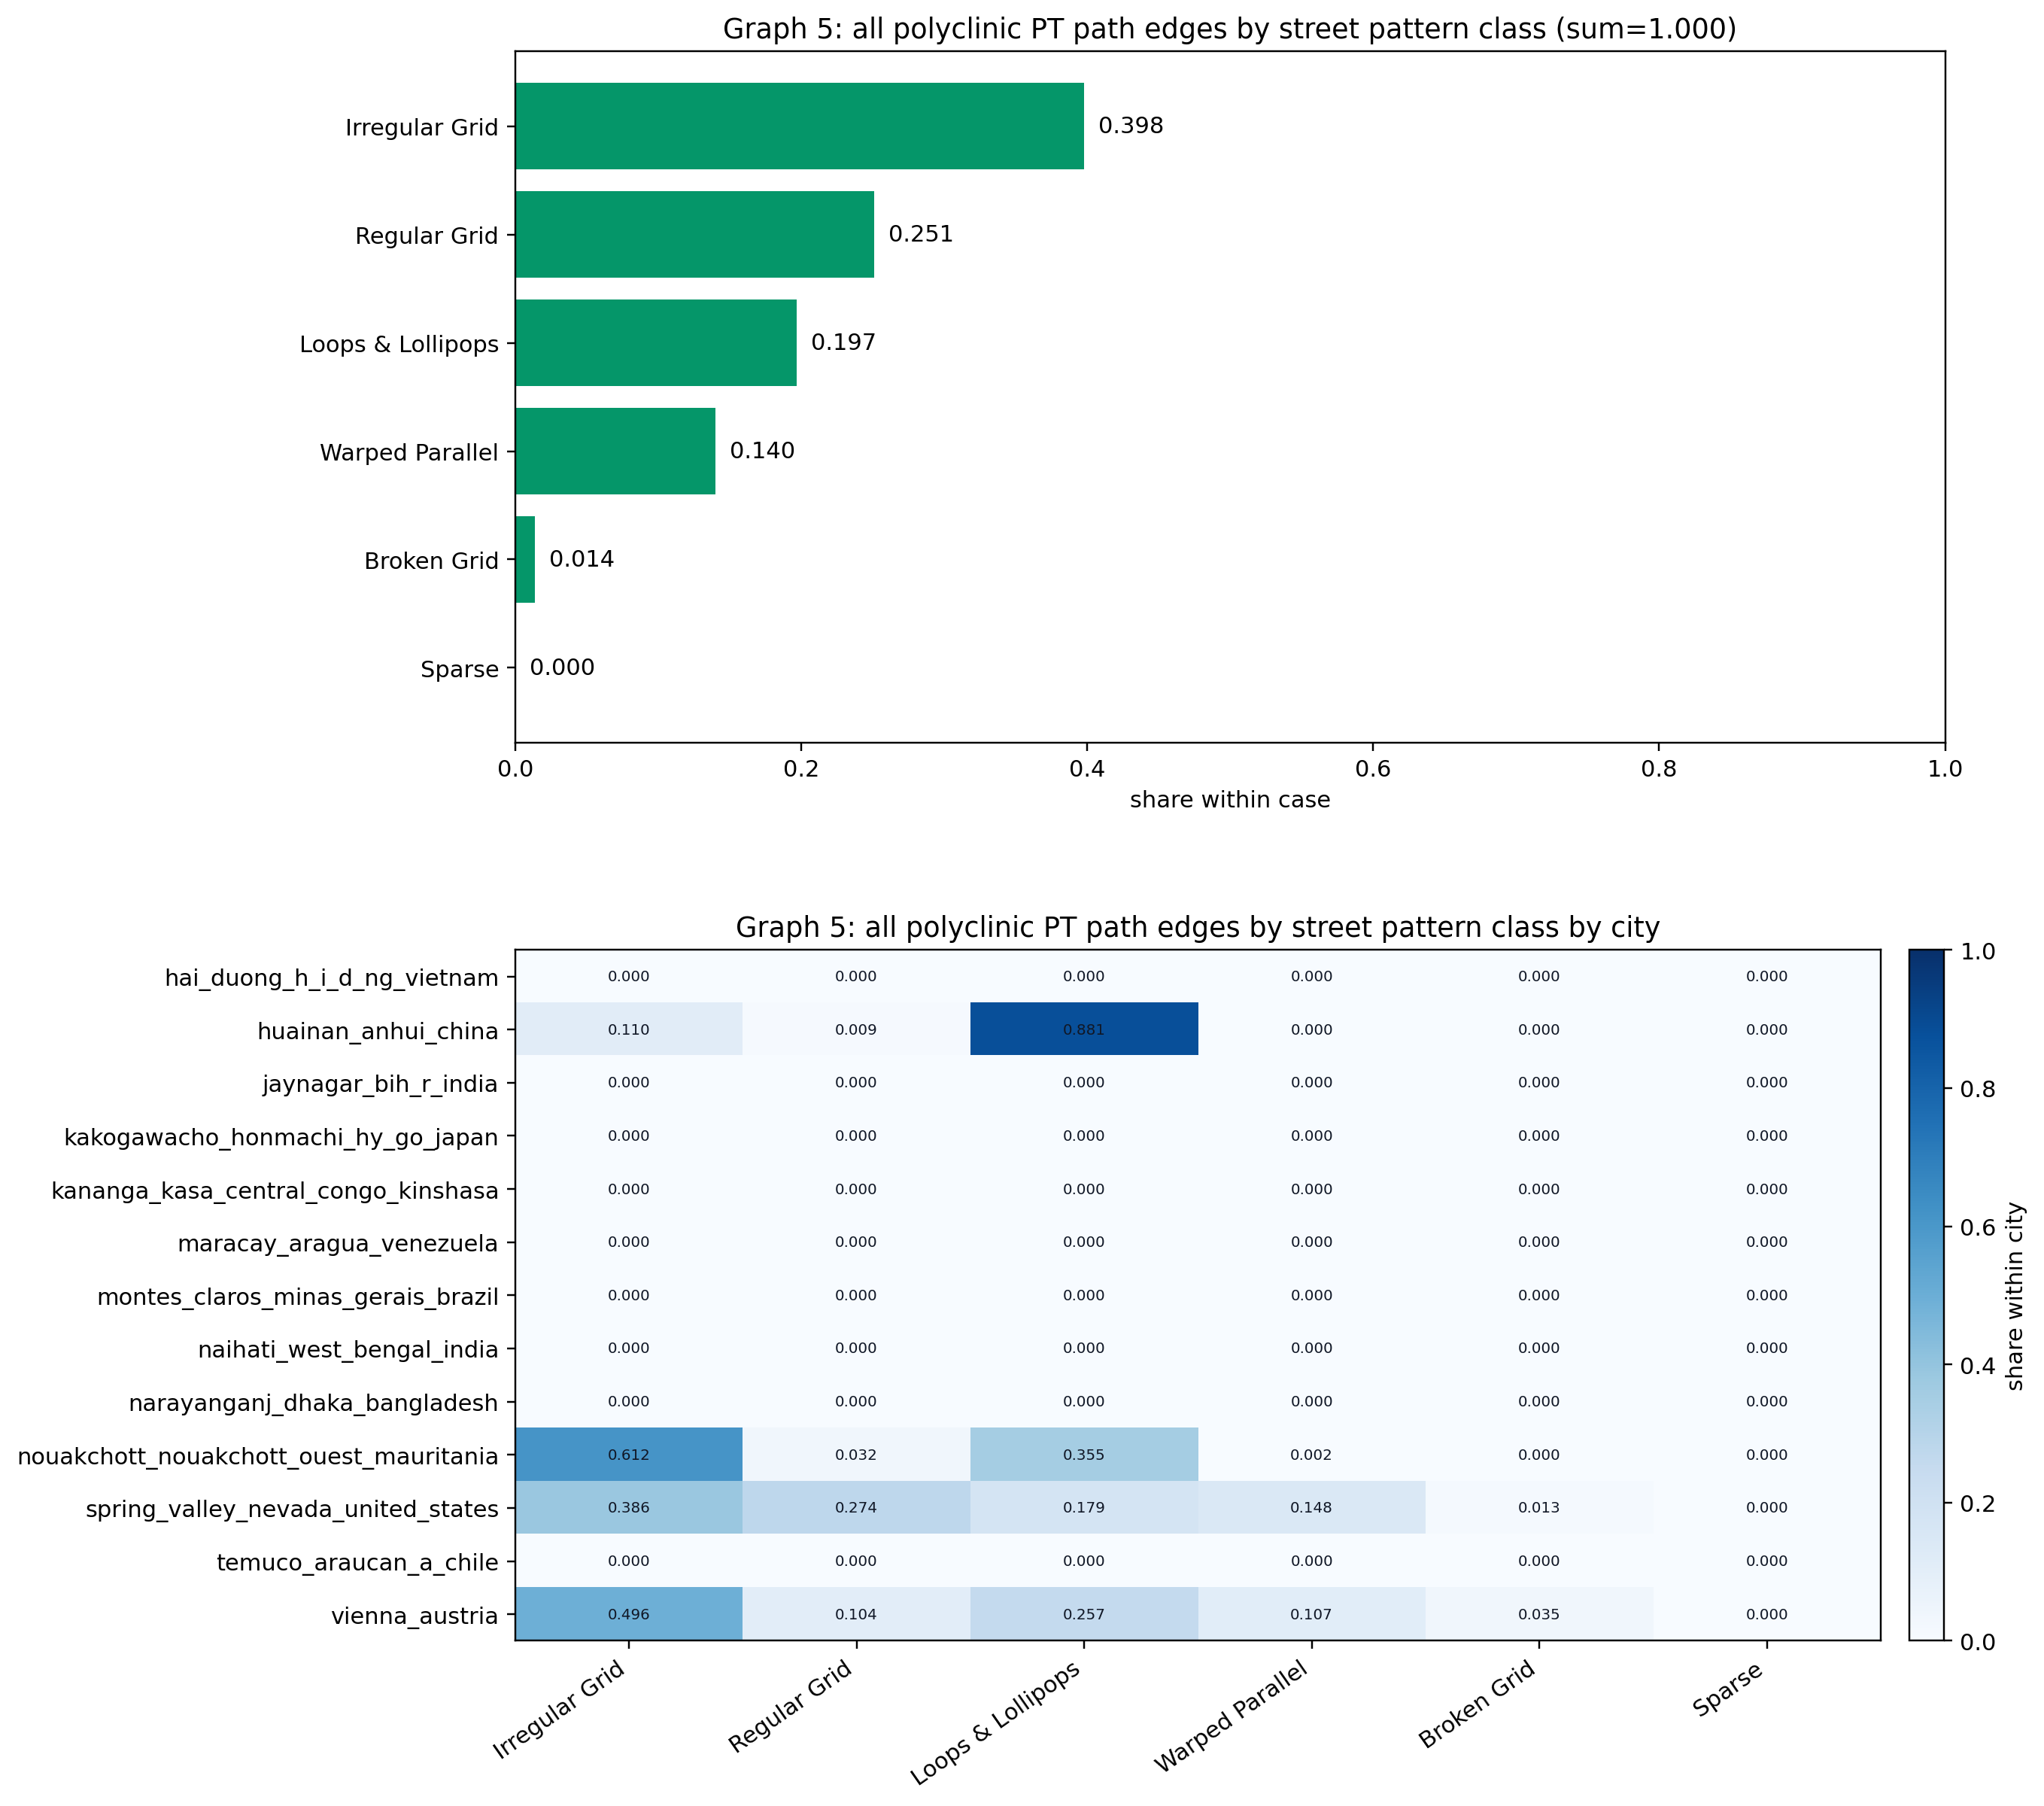

The table this chart was drawn from, first rows:
city, pattern_value, pattern_context, n, share
hai_duong_h_i_d_ng_vietnam, Broken Grid, pt_path, 0.0, 0.0
hai_duong_h_i_d_ng_vietnam, Irregular Grid, pt_path, 0.0, 0.0
hai_duong_h_i_d_ng_vietnam, Loops & Lollipops, pt_path, 0.0, 0.0
hai_duong_h_i_d_ng_vietnam, Regular Grid, pt_path, 0.0, 0.0
hai_duong_h_i_d_ng_vietnam, Sparse, pt_path, 0.0, 0.0
hai_duong_h_i_d_ng_vietnam, Warped Parallel, pt_path, 0.0, 0.0
huainan_anhui_china, Loops & Lollipops, pt_path, 4318, 0.881
huainan_anhui_china, Irregular Grid, pt_path, 538.3, 0.11
huainan_anhui_china, Regular Grid, pt_path, 43.96, 0.009
huainan_anhui_china, Broken Grid, pt_path, 2.392, 0.0
huainan_anhui_china, Sparse, pt_path, 0.0, 0.0
huainan_anhui_china, Warped Parallel, pt_path, 0.0, 0.0
jaynagar_bih_r_india, Broken Grid, pt_path, 0.0, 0.0
jaynagar_bih_r_india, Irregular Grid, pt_path, 0.0, 0.0
jaynagar_bih_r_india, Loops & Lollipops, pt_path, 0.0, 0.0
jaynagar_bih_r_india, Regular Grid, pt_path, 0.0, 0.0
jaynagar_bih_r_india, Sparse, pt_path, 0.0, 0.0
jaynagar_bih_r_india, Warped Parallel, pt_path, 0.0, 0.0
kakogawacho_honmachi_hy_go_japan, Broken Grid, pt_path, 0.0, 0.0
kakogawacho_honmachi_hy_go_japan, Irregular Grid, pt_path, 0.0, 0.0
kakogawacho_honmachi_hy_go_japan, Loops & Lollipops, pt_path, 0.0, 0.0
kakogawacho_honmachi_hy_go_japan, Regular Grid, pt_path, 0.0, 0.0
kakogawacho_honmachi_hy_go_japan, Sparse, pt_path, 0.0, 0.0
kakogawacho_honmachi_hy_go_japan, Warped Parallel, pt_path, 0.0, 0.0
kananga_kasa_central_congo_kinshasa, Broken Grid, pt_path, 0.0, 0.0
kananga_kasa_central_congo_kinshasa, Irregular Grid, pt_path, 0.0, 0.0
kananga_kasa_central_congo_kinshasa, Loops & Lollipops, pt_path, 0.0, 0.0
kananga_kasa_central_congo_kinshasa, Regular Grid, pt_path, 0.0, 0.0
kananga_kasa_central_congo_kinshasa, Sparse, pt_path, 0.0, 0.0
kananga_kasa_central_congo_kinshasa, Warped Parallel, pt_path, 0.0, 0.0
maracay_aragua_venezuela, Broken Grid, pt_path, 0.0, 0.0
maracay_aragua_venezuela, Irregular Grid, pt_path, 0.0, 0.0
maracay_aragua_venezuela, Loops & Lollipops, pt_path, 0.0, 0.0
maracay_aragua_venezuela, Regular Grid, pt_path, 0.0, 0.0
maracay_aragua_venezuela, Sparse, pt_path, 0.0, 0.0
maracay_aragua_venezuela, Warped Parallel, pt_path, 0.0, 0.0
montes_claros_minas_gerais_brazil, Broken Grid, pt_path, 0.0, 0.0
montes_claros_minas_gerais_brazil, Irregular Grid, pt_path, 0.0, 0.0
montes_claros_minas_gerais_brazil, Loops & Lollipops, pt_path, 0.0, 0.0
montes_claros_minas_gerais_brazil, Regular Grid, pt_path, 0.0, 0.0
montes_claros_minas_gerais_brazil, Sparse, pt_path, 0.0, 0.0
montes_claros_minas_gerais_brazil, Warped Parallel, pt_path, 0.0, 0.0
naihati_west_bengal_india, Broken Grid, pt_path, 0.0, 0.0
naihati_west_bengal_india, Irregular Grid, pt_path, 0.0, 0.0
naihati_west_bengal_india, Loops & Lollipops, pt_path, 0.0, 0.0
naihati_west_bengal_india, Regular Grid, pt_path, 0.0, 0.0
naihati_west_bengal_india, Sparse, pt_path, 0.0, 0.0
naihati_west_bengal_india, Warped Parallel, pt_path, 0.0, 0.0
narayanganj_dhaka_bangladesh, Broken Grid, pt_path, 0.0, 0.0
narayanganj_dhaka_bangladesh, Irregular Grid, pt_path, 0.0, 0.0
narayanganj_dhaka_bangladesh, Loops & Lollipops, pt_path, 0.0, 0.0
narayanganj_dhaka_bangladesh, Regular Grid, pt_path, 0.0, 0.0
narayanganj_dhaka_bangladesh, Sparse, pt_path, 0.0, 0.0
narayanganj_dhaka_bangladesh, Warped Parallel, pt_path, 0.0, 0.0
nouakchott_nouakchott_ouest_mauritania, Irregular Grid, pt_path, 7127, 0.612
nouakchott_nouakchott_ouest_mauritania, Loops & Lollipops, pt_path, 4126, 0.355
nouakchott_nouakchott_ouest_mauritania, Regular Grid, pt_path, 367.4, 0.032
nouakchott_nouakchott_ouest_mauritania, Warped Parallel, pt_path, 17.97, 0.002
nouakchott_nouakchott_ouest_mauritania, Broken Grid, pt_path, 0.0, 0.0
nouakchott_nouakchott_ouest_mauritania, Sparse, pt_path, 0.0, 0.0
... 18 more rows
